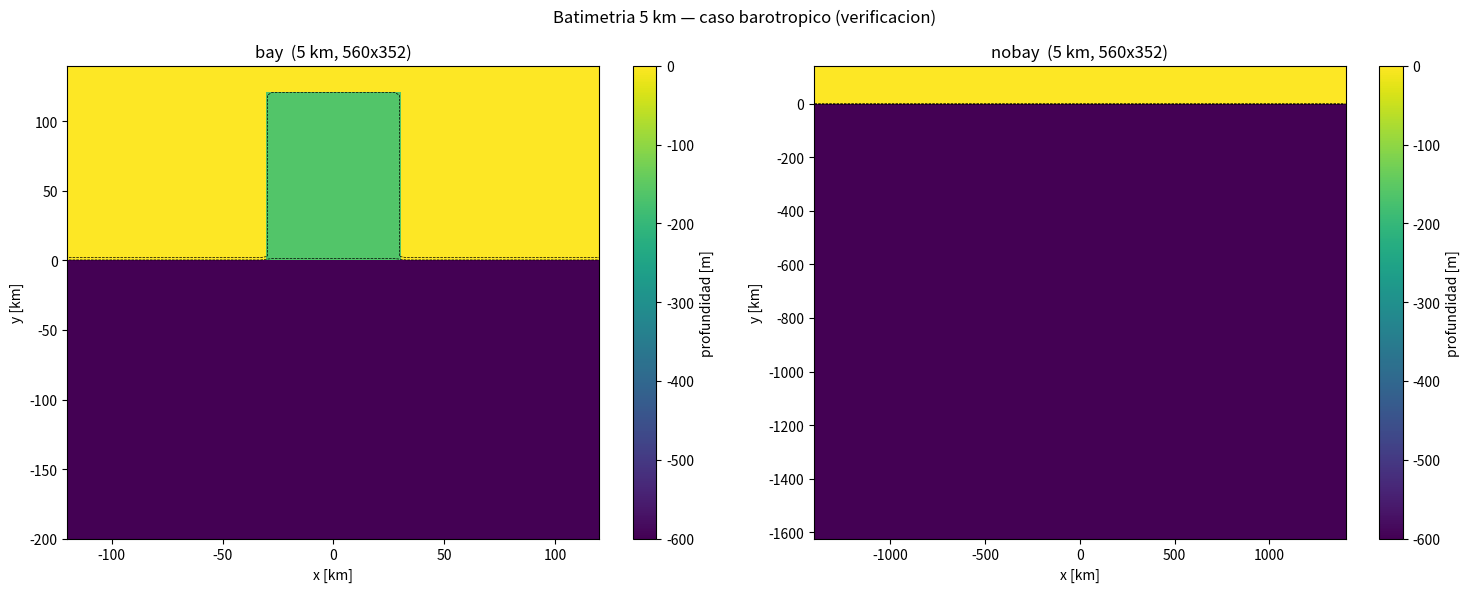

The script that saved this image:
#!/usr/bin/env python3
"""
gen_bathy_5km.py — Genera la batimetria REAL de 5 km (560x352) para el caso
de la bahia rectangular, equivalente a bahia_rectan_impar_func.ipynb pero sin
el paso interp2d (que interpola un dominio analitico de ~130 M de puntos y
explota en memoria/tiempo).

Reusa el MISMO build_new_domain del notebook para definir la malla destino
(identica resolucion/origen) y evalua la geometria de la bahia directamente
sobre esa malla:
  - oceano profundo (clip -600 m) al sur de la costa (y < 0)
  - bahia rectangular de 164 m:  0 <= y <= L,  |x| <= L/4   (L = 119 km)
  - tierra (0 m) en el resto (norte / flancos)
El caso 'nobay' es igual pero sin la muesca de la bahia.

Escribe (formato MITgcm, big-endian float64, x mas rapido):
  bahia_01_expand_bat.bin, bahia_01_expand_dx.bin, bahia_01_expand_dy.bin
  nobahia_01_expand_bat.bin, nobahia_01_expand_dx.bin, nobahia_01_expand_dy.bin
  bathy_5km_preview.png  (verificacion visual)

Uso:  ml load herramientas/python/3.11.8 && python3 gen_bathy_5km.py
"""
import numpy as np
import matplotlib
matplotlib.use("Agg")
import matplotlib.pyplot as plt

DT = np.dtype(">f8")
L = 119000.0          # tamano caracteristico de la bahia [m]
H_BAY = -164.0        # profundidad de la bahia [m]
H_DEEP = -600.0       # oceano profundo (clip del notebook; grid vertical ~600 m)


def build_new_domain(nx_center=96, ny=123,
                     x_min_center=-240e3, x_max_center=240e3,
                     x_min_expand=-1438e3, x_max_expand=1438e3,
                     y_min=-476e3, y_min_expand=-16762e2, y_max=139e3,
                     factor=1):
    """IDENTICO al notebook: define los vectores de la malla destino."""
    DelX = (2 * x_max_center) / nx_center
    DelY = DelX
    target_x = x_max_expand - x_max_center
    target_y = abs(y_min_expand - y_min)
    dx = [DelX]
    while sum(dx) < target_x:
        dx.append(dx[-1] * factor)
    x_off = np.cumsum(dx)
    dy = [DelY]
    while sum(dy) < target_y:
        dy.append(dy[-1] * factor)
    y_off = np.cumsum(dy)
    x_left = x_min_center - x_off[::-1]
    x_right = x_max_center + x_off
    y_expand = y_min - y_off[::-1]
    x_center = np.round(np.linspace(x_min_center, x_max_center, nx_center), 1)
    y_center = np.round(np.linspace(y_min, y_max, ny), 1)
    x_vect = np.concatenate((x_left, x_center, x_right))
    y_vect = np.concatenate((y_expand, y_center))
    return x_vect, y_vect, DelX


def grid_spacing(v):
    d = v[1:] - v[:-1]
    return np.append(d, d[-1])


def make_case(with_bay):
    # malla destino (mismo recorte que interpolate_bathy: crop_rows=12, crop_cols=8)
    x_vect, y_vect, DelX = build_new_domain()
    y_vect = y_vect[12:]
    x_vect = x_vect[8:-8]
    nx, ny = len(x_vect), len(y_vect)
    X, Y = np.meshgrid(x_vect, y_vect)          # (ny, nx)

    H = np.zeros((ny, nx))                       # tierra = 0
    H[Y < 0.0] = H_DEEP                          # oceano profundo al sur de la costa
    if with_bay:
        bay = (Y >= 0.0) & (Y <= L) & (np.abs(X) <= L / 4.0)
        H[bay] = H_BAY                           # bahia rectangular
    return x_vect, y_vect, X, Y, H, DelX


def write_bin(arr, fname):
    arr.astype(DT).tofile(fname)


def main():
    out = {}
    for tag, with_bay, pre in [("bay", True, "bahia_01_expand"),
                               ("nobay", False, "nobahia_01_expand")]:
        x_vect, y_vect, X, Y, H, DelX = make_case(with_bay)
        nx, ny = len(x_vect), len(y_vect)
        dx = grid_spacing(x_vect)
        dy = grid_spacing(y_vect)
        write_bin(H, f"{pre}_bat.bin")
        write_bin(dx, f"{pre}_dx.bin")
        write_bin(dy, f"{pre}_dy.bin")
        out[tag] = (x_vect, y_vect, H)
        print(f"[{tag}] {pre}_bat.bin  Nx={nx} Ny={ny}  "
              f"dx~{np.mean(dx):.0f} m dy~{np.mean(dy):.0f} m  "
              f"prof: deep={H.min():.0f} bay={H_BAY if with_bay else 'NA'}  "
              f"dominio x[{x_vect.min()/1e3:.0f},{x_vect.max()/1e3:.0f}]km "
              f"y[{y_vect.min()/1e3:.0f},{y_vect.max()/1e3:.0f}]km")

    # --- figura de verificacion -------------------------------------------
    fig, axes = plt.subplots(1, 2, figsize=(15, 6))
    for ax, tag in zip(axes, ["bay", "nobay"]):
        xv, yv, H = out[tag]
        pc = ax.pcolormesh(xv / 1e3, yv / 1e3, H, cmap="viridis", shading="auto")
        ax.contour(xv / 1e3, yv / 1e3, H, levels=[-300, -100], colors="k", linewidths=0.5)
        fig.colorbar(pc, ax=ax, label="profundidad [m]")
        ax.set(title=f"{tag}  (5 km, {H.shape[1]}x{H.shape[0]})",
               xlabel="x [km]", ylabel="y [km]")
    # zoom de la bahia en el primer panel
    axes[0].set_xlim(-120, 120); axes[0].set_ylim(-200, 140)
    fig.suptitle("Batimetria 5 km — caso barotropico (verificacion)")
    fig.tight_layout()
    fig.savefig("bathy_5km_preview.png", dpi=110)
    print("preview -> bathy_5km_preview.png")


if __name__ == "__main__":
    main()
